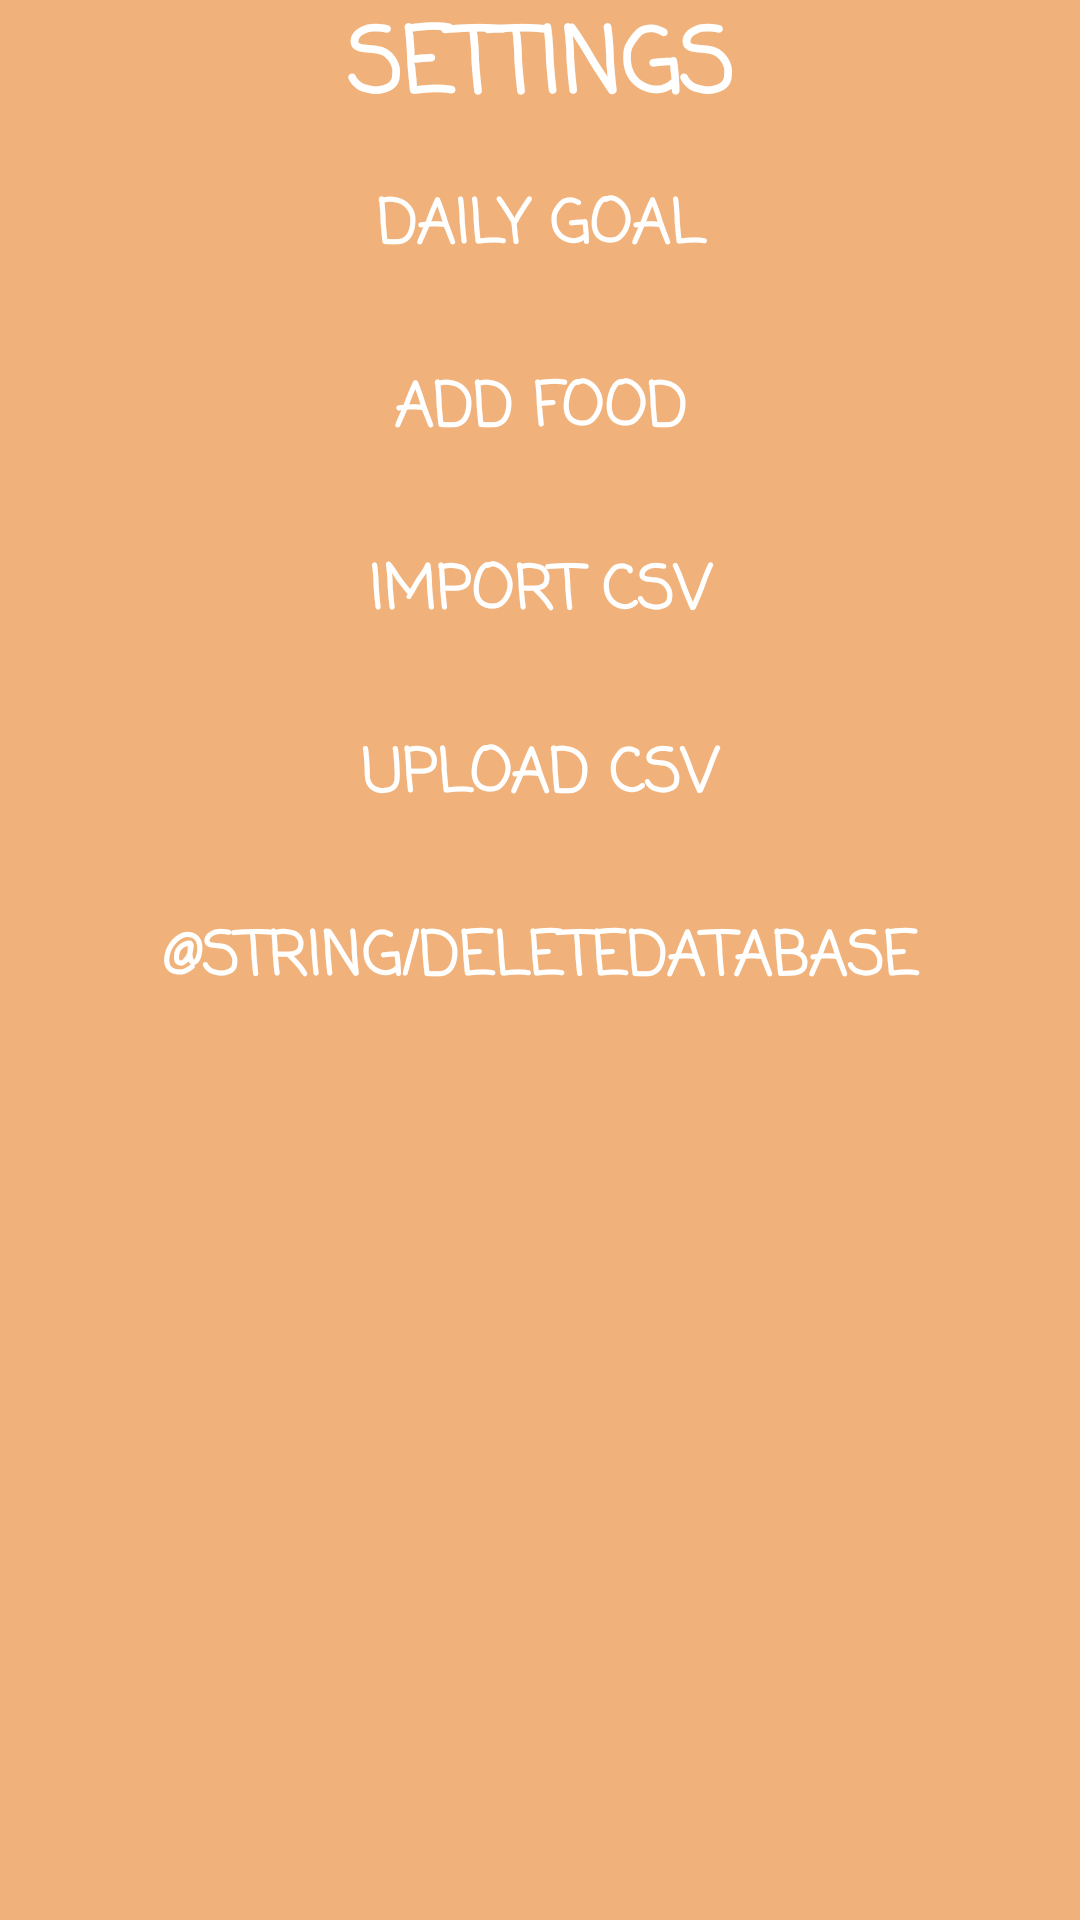

The Android layout XML behind this screen, and the referenced resources:
<!-- AndroidManifest.xml: application theme AppTheme -->
<!-- res/layout/activity_all_settings_land.xml -->
<?xml version="1.0" encoding="utf-8"?>
<LinearLayout xmlns:android="http://schemas.android.com/apk/res/android"
    xmlns:tools="http://schemas.android.com/tools"
    android:layout_width="match_parent"
    android:layout_height="match_parent"
    android:background="@color/colorBackground"
    android:orientation="vertical"
    tools:context=".AllSettings">

    <TextView
        android:id="@+id/welcome"
        android:layout_width="match_parent"
        android:layout_height="wrap_content"
        android:fontFamily="casual"
        android:gravity="center"
        android:text="@string/settings"
        android:textAllCaps="true"
        android:textColor="@android:color/background_light"
        android:textSize="30sp"
        android:textStyle="bold" />

    <LinearLayout
        android:layout_width="match_parent"
        android:layout_height="wrap_content"
        android:orientation="horizontal"
        android:weightSum="1"
        tools:layout_editor_absoluteX="8dp"
        tools:layout_editor_absoluteY="8dp">

        <LinearLayout
            android:layout_width="match_parent"
            android:layout_height="match_parent"
            android:orientation="vertical">

            <Button
                android:id="@+id/dailyGoal"
                style="@style/Widget.AppCompat.Button.Borderless"
                android:layout_width="match_parent"
                android:layout_height="60dp"
                android:backgroundTint="@color/colorButton"
                android:fontFamily="casual"
                android:onClick="onClickDailyGoal"
                android:text="@string/dailyGoal"
                android:textColor="@android:color/background_light"
                android:textSize="20sp"
                android:textStyle="bold" />

            <LinearLayout
                android:layout_width="match_parent"
                android:layout_height="1dp"
                android:background="@color/colorSpace"
                android:orientation="vertical"></LinearLayout>

            <Button
                android:id="@+id/addFood"
                style="@style/Widget.AppCompat.Button.Borderless"
                android:layout_width="match_parent"
                android:layout_height="60dp"
                android:backgroundTint="@color/colorButton"
                android:fontFamily="casual"
                android:onClick="onClickAddFood"
                android:text="@string/addFood"
                android:textColor="@android:color/background_light"
                android:textSize="20sp"
                android:textStyle="bold" />

            <LinearLayout
                android:layout_width="match_parent"
                android:layout_height="1dp"
                android:background="@color/colorSpace"
                android:orientation="vertical"></LinearLayout>

            <Button
                android:id="@+id/importCSV"
                style="@style/Widget.AppCompat.Button.Borderless"
                android:layout_width="match_parent"
                android:layout_height="60dp"
                android:backgroundTint="@color/colorButton"
                android:fontFamily="casual"
                android:onClick="onClickImportCSV"
                android:text="@string/importCSV"
                android:textColor="@android:color/background_light"
                android:textSize="20sp"
                android:textStyle="bold" />

            <LinearLayout
                android:layout_width="match_parent"
                android:layout_height="1dp"
                android:background="@color/colorSpace"
                android:orientation="vertical"></LinearLayout>

            <Button
                android:id="@+id/uploadCSV"
                style="@style/Widget.AppCompat.Button.Borderless"
                android:layout_width="match_parent"
                android:layout_height="60dp"
                android:backgroundTint="@color/colorButton"
                android:fontFamily="casual"
                android:onClick="onClickUploadCSV"
                android:text="@string/uploadCSV"
                android:textColor="@android:color/background_light"
                android:textSize="20sp"
                android:textStyle="bold" />

            <LinearLayout
                android:layout_width="match_parent"
                android:layout_height="1dp"
                android:background="@color/colorSpace"
                android:orientation="vertical"></LinearLayout>

            <Button
                android:id="@+id/deleteDabase"
                style="@style/Widget.AppCompat.Button.Borderless"
                android:layout_width="match_parent"
                android:layout_height="60dp"
                android:backgroundTint="@color/colorButton"
                android:fontFamily="casual"
                android:onClick="onClickDeleteDatabase"
                android:text="@string/deleteDatabase"
                android:textColor="@android:color/background_light"
                android:textSize="20sp"
                android:textStyle="bold" />
        </LinearLayout>
    </LinearLayout>
</LinearLayout>
<!-- resources referenced by this layout -->
<resources>
  <color name="colorBackground"> #f0b27a</color>
  <color name="colorButton">#91d35400</color>
  <string name="addFood">Add food</string>
  <string name="dailyGoal">Daily goal</string>
  <string name="importCSV">Import CSV</string>
  <string name="settings">Settings</string>
  <string name="uploadCSV">Upload CSV</string>
  <style name="AppTheme" parent="Theme.AppCompat.NoActionBar">
          
          <item name="colorPrimary">@color/colorPrimary</item>
          <item name="colorPrimaryDark">@color/colorPrimaryDark</item>
          <item name="android:textColorPrimary">@color/textColorPrimary</item>
          <item name="android:textColorSecondary">@color/textColorSecondary</item>
          <item name="colorAccent">@color/colorAccent</item>
      </style>
  <color name="colorPrimary">#Dc7633  </color>
  <color name="colorPrimaryDark">#C0392b </color>
  <color name="colorAccent">#e59866 </color>
</resources>
